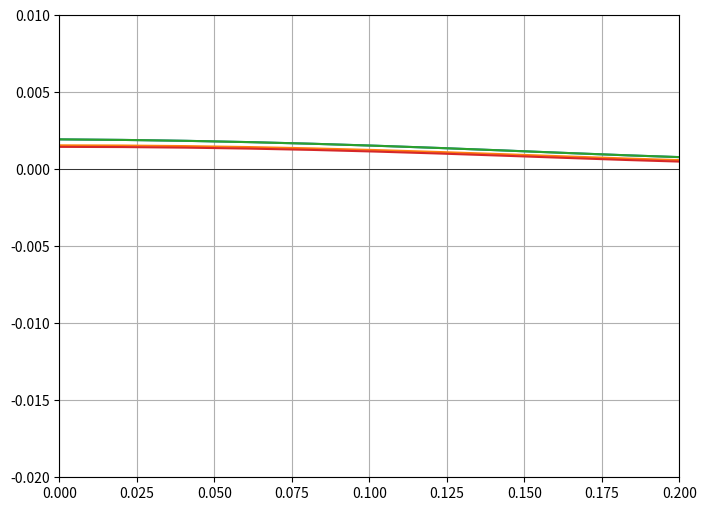

Write the Python code that produced this figure.
import numpy as np
import matplotlib.pyplot as plt

# Variant
k = 6
a, b = np.sin(k), np.cos(k)

l, r = -1, 1
collacation_points_amount = 6
phi_0 = np.poly1d([0])

p = np.poly1d(0)
q = np.poly1d([b, 0, 1])
f = np.poly1d([-1])

values = []

def beutify(text):
    max_len = 60
    star_len = (max_len - len(text) - 2) // 2
    name = star_len * '*' + ' ' + text + ' ' + star_len * '*'

    def wrapped(func):
        def wrapped_2():
            print(name)
            func()
            print(len(name) * '-')

        return wrapped_2

    return wrapped


def print_A_b_result(A, b):
    print('A:\n', A)
    print('b:\n', b)

    solution = np.linalg.solve(A, b)
    values.append(solution)
    print('Результат:\n', solution)


@beutify('Первоначальные данные')
def print_initial_info():
    global x, phis
    print ('Вариант:\n k =', k)
    x = np.linspace((l + r) / 2, r, collacation_points_amount + 1)[:-1]
    print('Точки коллокации:\n', x)

    phis = [get_phi(i) for i in range(1, collacation_points_amount + 1)]
    phis[0] = np.poly1d([-1, 0, 1])
    print('Базисные функции:')
    for i in range(len(phis)):
        print(phis[i])


def get_phi(n):
    if n == 0:
        return np.poly1d([0])
    else:
        coef = [0] * (n+3)
        coef[0] = -1
        coef[2] = 1
        return np.poly1d(coef)


def get_L_phis(f):
    return np.polyder(np.polyder(f)) + np.polyder(f) * p + f * q


@beutify('Метод коллокаций')
def collocation_method():
    def get_A(x):
        l = []
        for i in range(collacation_points_amount):
            l.append(get_L_phis(phis[i])(x))
        return l

    A = np.array([get_A(x[i]) for i in range(collacation_points_amount)])
    b = np.array([f(x[i]) - get_L_phis(phi_0)(x[i]) for i in range(collacation_points_amount)])

    print_A_b_result(A, b)


@beutify('Метод наименьших квадратов (непрерывный вариант)')
def min_squares_continuous():
    def get_scalar_product_int(f, g):
        func = np.polyint(f * g)
        return func(r) - func(l)

    def get_A(x):
        A = np.zeros((collacation_points_amount, collacation_points_amount))
        for i in range(collacation_points_amount):
            for j in range(collacation_points_amount):
                A[i][j] = get_scalar_product_int(get_L_phis(phis[i]), get_L_phis(phis[j]))
        return A

    def get_b(x):
        return [get_scalar_product_int(f - get_L_phis(phi_0), get_L_phis(phis[i]))
                for i in range(collacation_points_amount)]

    A = get_A(x)
    b = get_b(x)

    print_A_b_result(A, b)


@beutify('Метод наименьших квадратов (дискретный вариант)')
def min_squares_discrete():
    def get_scalar_product_int(f, g):
        return sum([f(x[i]) * g(x[i]) for i in range(collacation_points_amount)])

    def get_A(x):
        A = np.zeros((collacation_points_amount, collacation_points_amount))
        for i in range(collacation_points_amount):
            for j in range(collacation_points_amount):
                A[i][j] = get_scalar_product_int(get_L_phis(phis[i]), get_L_phis(phis[j]))
        return A

    def get_b(x):
        return [get_scalar_product_int(f - get_L_phis(phi_0), get_L_phis(phis[i]))
                for i in range(collacation_points_amount)]

    A = get_A(x)
    b = get_b(x)

    print_A_b_result(A, b)



@beutify('Метод Галеркина')
def galerkin_method():
    def get_scalar_product_int(f, g):
        func = np.polyint(f * g)
        return func(r) - func(l)

    def get_A(x):
        A = np.zeros((collacation_points_amount, collacation_points_amount))
        for i in range(collacation_points_amount):
            for j in range(collacation_points_amount):
                A[i][j] = get_scalar_product_int(get_L_phis(phis[i]), phis[j])
        return A

    def get_b(x):
        return [get_scalar_product_int(f - get_L_phis(phi_0), phis[i]) for i in range(collacation_points_amount)]

    A = get_A(x)
    b = get_b(x)

    print_A_b_result(A, b)


def plot():
    fig = plt.figure(figsize=(8, 6))
    for i in range(len(values)):
        l = np.linspace(0, 1)
        poly = np.polynomial.polynomial.Polynomial(values[i][::-1])
        plt.plot(l, poly(l))

    plt.ylim(-0.02, 0.01)
    plt.xlim(0, 0.2)

    plt.grid()
    plt.axvline(color="black", linewidth=0.5)
    plt.axhline(color='black', linewidth=0.5)
    plt.show()

if __name__ == '__main__':
    print_initial_info()
    print()
    collocation_method()
    print()
    min_squares_continuous()
    print()
    min_squares_discrete()
    print()
    galerkin_method()
    plot()